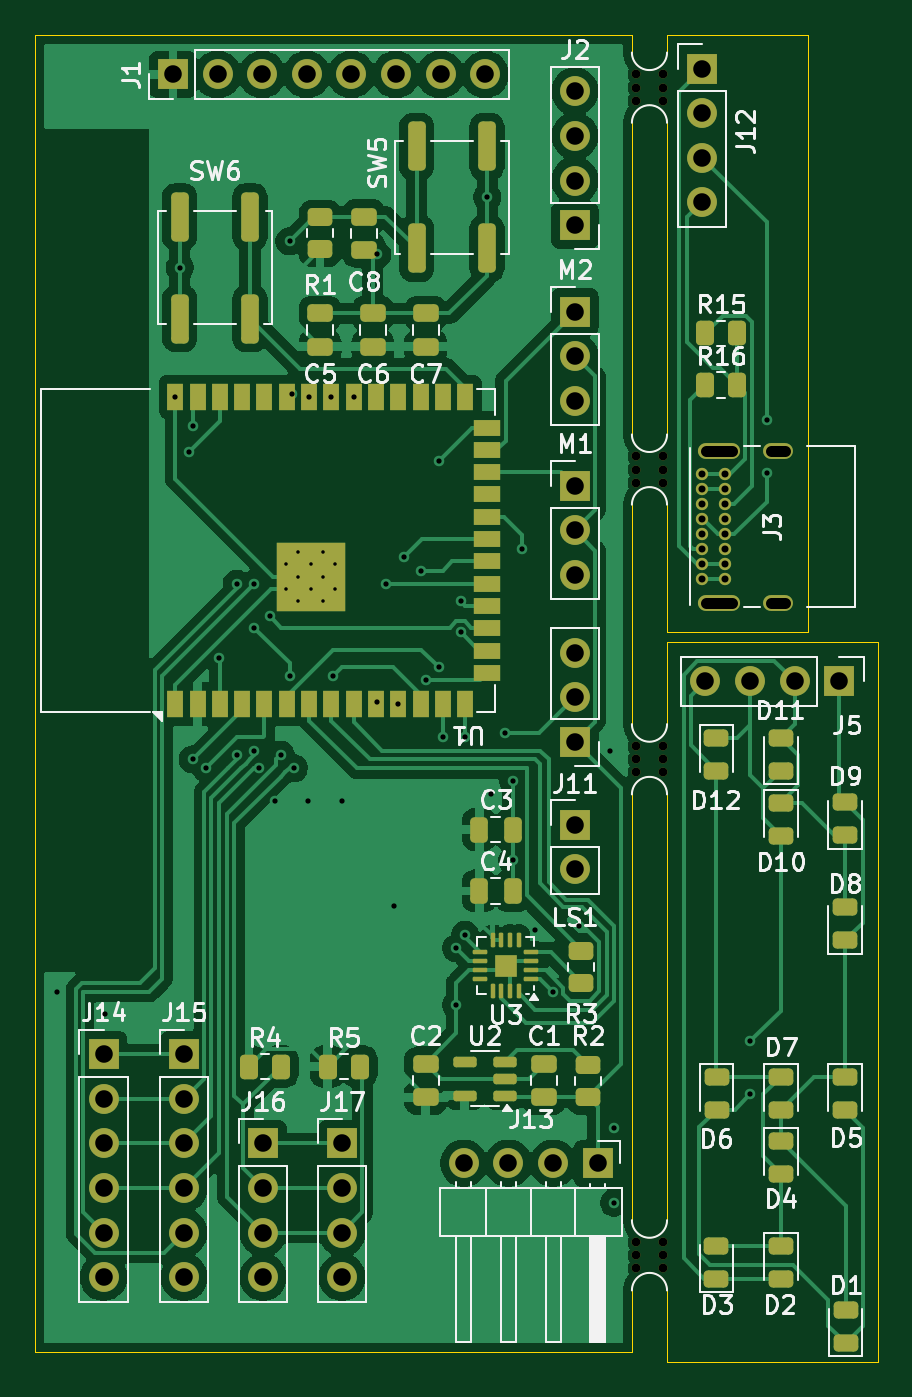
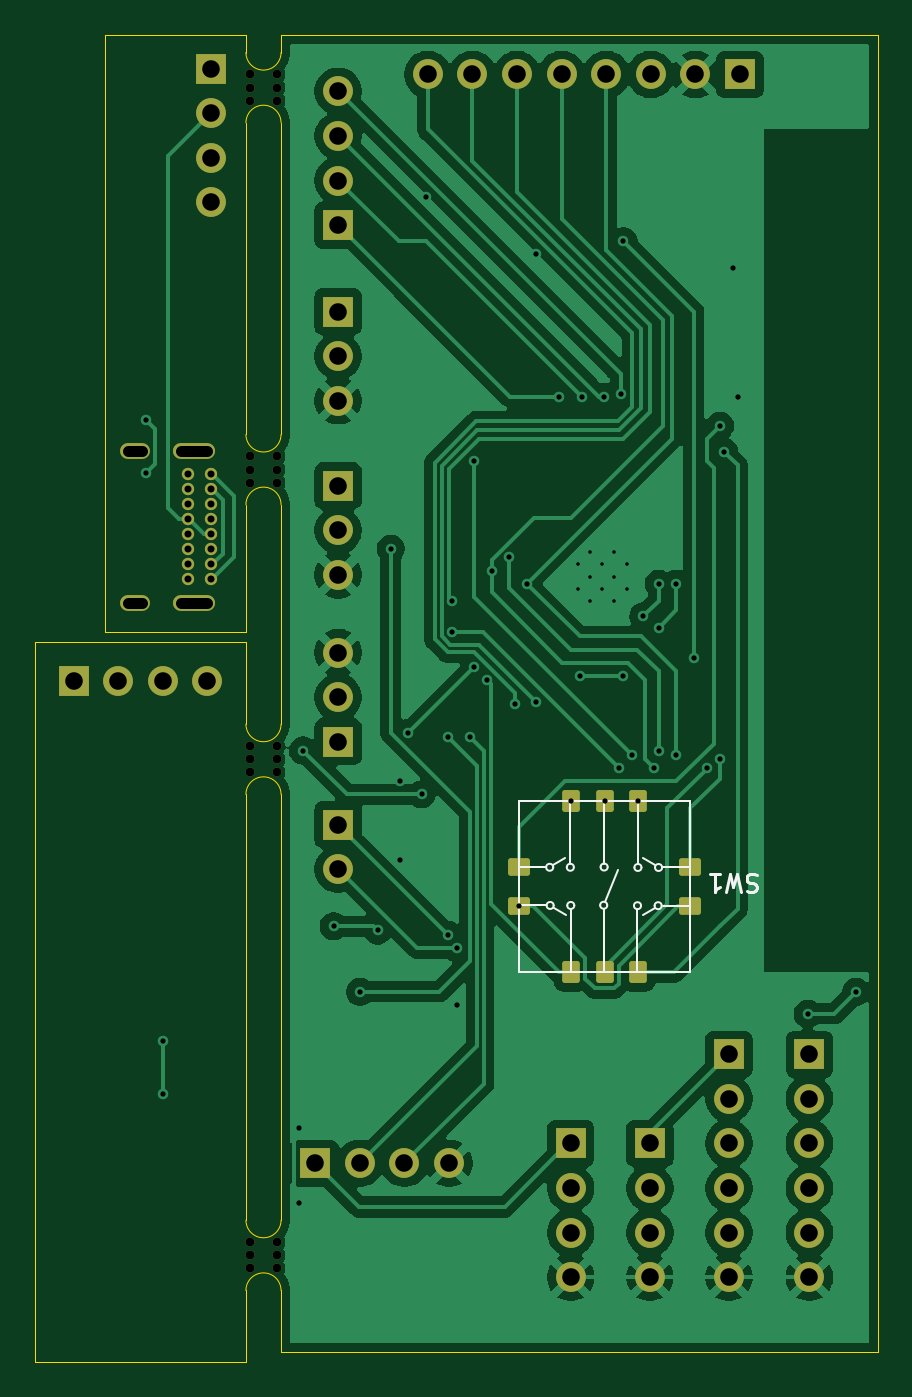
Circuit board: 11 layer files. Board 48.0 x 75.6 mm.
- bottom_copper: TARS-B_Cu.gbr (107226 bytes)
- bottom_mask: TARS-B_Mask.gbr (4753 bytes)
- paste: TARS-B_Paste.gbr (1500 bytes)
- bottom_silk: TARS-B_Silkscreen.gbr (4410 bytes)
- outline: TARS-Edge_Cuts.gbr (2741 bytes)
- top_copper: TARS-F_Cu.gbr (136223 bytes)
- top_mask: TARS-F_Mask.gbr (10029 bytes)
- paste: TARS-F_Paste.gbr (6798 bytes)
- top_silk: TARS-F_Silkscreen.gbr (69468 bytes)
- drill: TARS-NPTH.drl (675 bytes)
- drill: TARS-PTH.drl (2999 bytes)

=== bottom_copper: TARS-B_Cu.gbr (107226 bytes, source omitted) ===
=== bottom_mask: TARS-B_Mask.gbr ===
%TF.GenerationSoftware,KiCad,Pcbnew,9.0.4*%
%TF.CreationDate,2025-12-16T11:42:33-05:00*%
%TF.ProjectId,TARS,54415253-2e6b-4696-9361-645f70636258,rev?*%
%TF.SameCoordinates,Original*%
%TF.FileFunction,Soldermask,Bot*%
%TF.FilePolarity,Negative*%
%FSLAX46Y46*%
G04 Gerber Fmt 4.6, Leading zero omitted, Abs format (unit mm)*
G04 Created by KiCad (PCBNEW 9.0.4) date 2025-12-16 11:42:33*
%MOMM*%
%LPD*%
G01*
G04 APERTURE LIST*
G04 Aperture macros list*
%AMRoundRect*
0 Rectangle with rounded corners*
0 $1 Rounding radius*
0 $2 $3 $4 $5 $6 $7 $8 $9 X,Y pos of 4 corners*
0 Add a 4 corners polygon primitive as box body*
4,1,4,$2,$3,$4,$5,$6,$7,$8,$9,$2,$3,0*
0 Add four circle primitives for the rounded corners*
1,1,$1+$1,$2,$3*
1,1,$1+$1,$4,$5*
1,1,$1+$1,$6,$7*
1,1,$1+$1,$8,$9*
0 Add four rect primitives between the rounded corners*
20,1,$1+$1,$2,$3,$4,$5,0*
20,1,$1+$1,$4,$5,$6,$7,0*
20,1,$1+$1,$6,$7,$8,$9,0*
20,1,$1+$1,$8,$9,$2,$3,0*%
G04 Aperture macros list end*
%ADD10C,0.500000*%
%ADD11R,1.700000X1.700000*%
%ADD12C,1.700000*%
%ADD13C,0.700000*%
%ADD14O,2.400000X0.900000*%
%ADD15O,1.700000X0.900000*%
%ADD16RoundRect,0.150000X0.475000X-0.350000X0.475000X0.350000X-0.475000X0.350000X-0.475000X-0.350000X0*%
%ADD17RoundRect,0.150000X0.350000X0.475000X-0.350000X0.475000X-0.350000X-0.475000X0.350000X-0.475000X0*%
G04 APERTURE END LIST*
D10*
%TO.C,mouse-bite-2mm-slot*%
X164000000Y-106250000D03*
X165500000Y-106250000D03*
X164000000Y-105500000D03*
X165500000Y-105500000D03*
X164000000Y-104750000D03*
X165500000Y-104750000D03*
%TD*%
D11*
%TO.C,J11*%
X160500000Y-121000000D03*
D12*
X160500000Y-118460000D03*
X160500000Y-115920000D03*
%TD*%
D11*
%TO.C,J15*%
X138250000Y-138800000D03*
D12*
X138250000Y-141340000D03*
X138250000Y-143880000D03*
X138250000Y-146420000D03*
X138250000Y-148960000D03*
X138250000Y-151500000D03*
%TD*%
D11*
%TO.C,J17*%
X147250000Y-143880000D03*
D12*
X147250000Y-146420000D03*
X147250000Y-148960000D03*
X147250000Y-151500000D03*
%TD*%
D10*
%TO.C,mouse-bite-2mm-slot*%
X164000000Y-122750000D03*
X165500000Y-122750000D03*
X164000000Y-122000000D03*
X165500000Y-122000000D03*
X164000000Y-121250000D03*
X165500000Y-121250000D03*
%TD*%
D11*
%TO.C,LS1*%
X160500000Y-125725000D03*
D12*
X160500000Y-128265000D03*
%TD*%
D11*
%TO.C,M2*%
X160500000Y-96500000D03*
D12*
X160500000Y-99040000D03*
X160500000Y-101580000D03*
%TD*%
D11*
%TO.C,J13*%
X161800000Y-145010000D03*
D12*
X159260000Y-145010000D03*
X156720000Y-145010000D03*
X154180000Y-145010000D03*
%TD*%
D11*
%TO.C,J1*%
X137610000Y-83000000D03*
D12*
X140150000Y-83000000D03*
X142690000Y-83000000D03*
X145230000Y-83000000D03*
X147770000Y-83000000D03*
X150310000Y-83000000D03*
X152850000Y-83000000D03*
X155390000Y-83000000D03*
%TD*%
D13*
%TO.C,J3*%
X167726000Y-111725000D03*
X167726000Y-110875000D03*
X167726000Y-110025000D03*
X167726000Y-109175000D03*
X167726000Y-108325000D03*
X167726000Y-107475000D03*
X167726000Y-106625000D03*
X167726000Y-105775000D03*
X169076000Y-105775000D03*
X169076000Y-106625000D03*
X169076000Y-107475000D03*
X169076000Y-108325000D03*
X169076000Y-109175000D03*
X169076000Y-110025000D03*
X169076000Y-110875000D03*
X169076000Y-111725000D03*
D14*
X168706000Y-113075000D03*
D15*
X172086000Y-113075000D03*
D14*
X168706000Y-104425000D03*
D15*
X172086000Y-104425000D03*
%TD*%
D11*
%TO.C,J5*%
X175560000Y-117566000D03*
D12*
X173020000Y-117566000D03*
X170480000Y-117566000D03*
X167940000Y-117566000D03*
%TD*%
D11*
%TO.C,M1*%
X160500000Y-106420000D03*
D12*
X160500000Y-108960000D03*
X160500000Y-111500000D03*
%TD*%
D10*
%TO.C,mouse-bite-2mm-slot*%
X164000000Y-84500000D03*
X165500000Y-84500000D03*
X164000000Y-83750000D03*
X165500000Y-83750000D03*
X164000000Y-83000000D03*
X165500000Y-83000000D03*
%TD*%
D11*
%TO.C,J2*%
X160500000Y-91580000D03*
D12*
X160500000Y-89040000D03*
X160500000Y-86500000D03*
X160500000Y-83960000D03*
%TD*%
D10*
%TO.C,mouse-bite-2mm-slot*%
X164000000Y-151000000D03*
X165500000Y-151000000D03*
X164000000Y-150250000D03*
X165500000Y-150250000D03*
X164000000Y-149500000D03*
X165500000Y-149500000D03*
%TD*%
D11*
%TO.C,J14*%
X133660000Y-138800000D03*
D12*
X133660000Y-141340000D03*
X133660000Y-143880000D03*
X133660000Y-146420000D03*
X133660000Y-148960000D03*
X133660000Y-151500000D03*
%TD*%
D11*
%TO.C,J12*%
X167751000Y-82670000D03*
D12*
X167751000Y-85210000D03*
X167751000Y-87750000D03*
X167751000Y-90290000D03*
%TD*%
D11*
%TO.C,J16*%
X142750000Y-143880000D03*
D12*
X142750000Y-146420000D03*
X142750000Y-148960000D03*
X142750000Y-151500000D03*
%TD*%
D16*
%TO.C,SW1*%
X140450000Y-128150000D03*
X140450000Y-130350000D03*
D17*
X143425000Y-134125000D03*
X145325000Y-134125000D03*
X147225000Y-134125000D03*
D16*
X150200000Y-130350000D03*
X150200000Y-128150000D03*
D17*
X147225000Y-124375000D03*
X145325000Y-124375000D03*
X143425000Y-124375000D03*
%TD*%
M02*

=== paste: TARS-B_Paste.gbr (1500 bytes, source withheld) ===
=== bottom_silk: TARS-B_Silkscreen.gbr ===
%TF.GenerationSoftware,KiCad,Pcbnew,9.0.4*%
%TF.CreationDate,2025-12-16T11:42:33-05:00*%
%TF.ProjectId,TARS,54415253-2e6b-4696-9361-645f70636258,rev?*%
%TF.SameCoordinates,Original*%
%TF.FileFunction,Legend,Bot*%
%TF.FilePolarity,Positive*%
%FSLAX46Y46*%
G04 Gerber Fmt 4.6, Leading zero omitted, Abs format (unit mm)*
G04 Created by KiCad (PCBNEW 9.0.4) date 2025-12-16 11:42:33*
%MOMM*%
%LPD*%
G01*
G04 APERTURE LIST*
%ADD10C,0.150000*%
%ADD11C,0.120000*%
G04 APERTURE END LIST*
D10*
X136666667Y-128592800D02*
X136809524Y-128545180D01*
X136809524Y-128545180D02*
X137047619Y-128545180D01*
X137047619Y-128545180D02*
X137142857Y-128592800D01*
X137142857Y-128592800D02*
X137190476Y-128640419D01*
X137190476Y-128640419D02*
X137238095Y-128735657D01*
X137238095Y-128735657D02*
X137238095Y-128830895D01*
X137238095Y-128830895D02*
X137190476Y-128926133D01*
X137190476Y-128926133D02*
X137142857Y-128973752D01*
X137142857Y-128973752D02*
X137047619Y-129021371D01*
X137047619Y-129021371D02*
X136857143Y-129068990D01*
X136857143Y-129068990D02*
X136761905Y-129116609D01*
X136761905Y-129116609D02*
X136714286Y-129164228D01*
X136714286Y-129164228D02*
X136666667Y-129259466D01*
X136666667Y-129259466D02*
X136666667Y-129354704D01*
X136666667Y-129354704D02*
X136714286Y-129449942D01*
X136714286Y-129449942D02*
X136761905Y-129497561D01*
X136761905Y-129497561D02*
X136857143Y-129545180D01*
X136857143Y-129545180D02*
X137095238Y-129545180D01*
X137095238Y-129545180D02*
X137238095Y-129497561D01*
X137571429Y-129545180D02*
X137809524Y-128545180D01*
X137809524Y-128545180D02*
X138000000Y-129259466D01*
X138000000Y-129259466D02*
X138190476Y-128545180D01*
X138190476Y-128545180D02*
X138428572Y-129545180D01*
X139333333Y-128545180D02*
X138761905Y-128545180D01*
X139047619Y-128545180D02*
X139047619Y-129545180D01*
X139047619Y-129545180D02*
X138952381Y-129402323D01*
X138952381Y-129402323D02*
X138857143Y-129307085D01*
X138857143Y-129307085D02*
X138761905Y-129259466D01*
D11*
%TO.C,SW1*%
X140500000Y-128162500D02*
X142000000Y-128162500D01*
X140525000Y-130337500D02*
X142025000Y-130337500D01*
X142450000Y-128037500D02*
X143125000Y-127612500D01*
X142475000Y-130462500D02*
X143150000Y-130887500D01*
X143425000Y-127962500D02*
X143425000Y-124387500D01*
X143450000Y-130537500D02*
X143450000Y-134112500D01*
X145300000Y-130112500D02*
X144550000Y-128300000D01*
X145350000Y-127937500D02*
X145350000Y-124362500D01*
X145375000Y-130512500D02*
X145375000Y-134087500D01*
X147250000Y-130525000D02*
X147250000Y-134100000D01*
X147275000Y-127950000D02*
X147275000Y-124375000D01*
X148225000Y-130450000D02*
X147550000Y-130875000D01*
X148250000Y-128025000D02*
X147575000Y-127600000D01*
X150175000Y-130325000D02*
X148675000Y-130325000D01*
X150200000Y-128150000D02*
X148700000Y-128150000D01*
X150200000Y-124375000D02*
X140450000Y-124375000D01*
X140450000Y-134125000D01*
X150200000Y-134125000D01*
X150200000Y-124375000D01*
X142450000Y-128162500D02*
G75*
G02*
X142050000Y-128162500I-200000J0D01*
G01*
X142050000Y-128162500D02*
G75*
G02*
X142450000Y-128162500I200000J0D01*
G01*
X142475000Y-130337500D02*
G75*
G02*
X142075000Y-130337500I-200000J0D01*
G01*
X142075000Y-130337500D02*
G75*
G02*
X142475000Y-130337500I200000J0D01*
G01*
X143625000Y-128162500D02*
G75*
G02*
X143225000Y-128162500I-200000J0D01*
G01*
X143225000Y-128162500D02*
G75*
G02*
X143625000Y-128162500I200000J0D01*
G01*
X143650000Y-130337500D02*
G75*
G02*
X143250000Y-130337500I-200000J0D01*
G01*
X143250000Y-130337500D02*
G75*
G02*
X143650000Y-130337500I200000J0D01*
G01*
X145550000Y-128137500D02*
G75*
G02*
X145150000Y-128137500I-200000J0D01*
G01*
X145150000Y-128137500D02*
G75*
G02*
X145550000Y-128137500I200000J0D01*
G01*
X145575000Y-130312500D02*
G75*
G02*
X145175000Y-130312500I-200000J0D01*
G01*
X145175000Y-130312500D02*
G75*
G02*
X145575000Y-130312500I200000J0D01*
G01*
X147450000Y-130325000D02*
G75*
G02*
X147050000Y-130325000I-200000J0D01*
G01*
X147050000Y-130325000D02*
G75*
G02*
X147450000Y-130325000I200000J0D01*
G01*
X147475000Y-128150000D02*
G75*
G02*
X147075000Y-128150000I-200000J0D01*
G01*
X147075000Y-128150000D02*
G75*
G02*
X147475000Y-128150000I200000J0D01*
G01*
X148625000Y-130325000D02*
G75*
G02*
X148225000Y-130325000I-200000J0D01*
G01*
X148225000Y-130325000D02*
G75*
G02*
X148625000Y-130325000I200000J0D01*
G01*
X148650000Y-128150000D02*
G75*
G02*
X148250000Y-128150000I-200000J0D01*
G01*
X148250000Y-128150000D02*
G75*
G02*
X148650000Y-128150000I200000J0D01*
G01*
%TD*%
M02*

=== outline: TARS-Edge_Cuts.gbr ===
%TF.GenerationSoftware,KiCad,Pcbnew,9.0.4*%
%TF.CreationDate,2025-12-16T11:42:33-05:00*%
%TF.ProjectId,TARS,54415253-2e6b-4696-9361-645f70636258,rev?*%
%TF.SameCoordinates,Original*%
%TF.FileFunction,Profile,NP*%
%FSLAX46Y46*%
G04 Gerber Fmt 4.6, Leading zero omitted, Abs format (unit mm)*
G04 Created by KiCad (PCBNEW 9.0.4) date 2025-12-16 11:42:33*
%MOMM*%
%LPD*%
G01*
G04 APERTURE LIST*
%TA.AperFunction,Profile*%
%ADD10C,0.050000*%
%TD*%
G04 APERTURE END LIST*
D10*
X163750000Y-80750000D02*
X163750000Y-81750000D01*
X163750000Y-91750000D02*
X163750000Y-85750000D01*
X165750000Y-144926000D02*
X165750000Y-148250000D01*
X129750000Y-80750000D02*
X129750000Y-155750000D01*
X165750000Y-144926000D02*
X165750000Y-126601000D01*
X163750000Y-85750000D02*
G75*
G02*
X165750000Y-85750000I1000000J0D01*
G01*
X165750000Y-103500000D02*
G75*
G02*
X163750000Y-103500000I-1000000J0D01*
G01*
X165750000Y-115316000D02*
X177750000Y-115316000D01*
X165750000Y-114750000D02*
X173751000Y-114750000D01*
X163750000Y-154700000D02*
X163750000Y-155750000D01*
X163750000Y-115775000D02*
X163750000Y-113475000D01*
X165750000Y-120000000D02*
G75*
G02*
X163750000Y-120000000I-1000000J0D01*
G01*
X177750000Y-115316000D02*
X177750000Y-156316000D01*
X163750000Y-103500000D02*
X163750000Y-91750000D01*
X165750000Y-81750000D02*
X165750000Y-80750000D01*
X163750000Y-115775000D02*
X163750000Y-120000000D01*
X173751000Y-80750000D02*
X173751000Y-114750000D01*
X165750000Y-92251000D02*
X165750000Y-103500000D01*
X163750000Y-126075000D02*
X163750000Y-124000000D01*
X165750000Y-92251000D02*
X165750000Y-85750000D01*
X165750000Y-114001000D02*
X165750000Y-114750000D01*
X163750000Y-154700000D02*
X163750000Y-152250000D01*
X165750000Y-155226000D02*
X165750000Y-152250000D01*
X173751000Y-80750000D02*
X165751000Y-80750000D01*
X165750000Y-126601000D02*
X165750000Y-124000000D01*
X163750000Y-152250000D02*
G75*
G02*
X165750000Y-152250000I1000000J0D01*
G01*
X165750000Y-120000000D02*
X165750000Y-116301000D01*
X163750000Y-80750000D02*
X129750000Y-80750000D01*
X165750000Y-81750000D02*
G75*
G02*
X163750000Y-81750000I-1000000J0D01*
G01*
X163750000Y-144400000D02*
X163750000Y-148250000D01*
X165750000Y-114001000D02*
X165750000Y-107500000D01*
X163750000Y-124000000D02*
G75*
G02*
X165750000Y-124000000I1000000J0D01*
G01*
X177750000Y-156316000D02*
X165750000Y-156316000D01*
X165750000Y-116301000D02*
X165750000Y-115316000D01*
X163750000Y-144400000D02*
X163750000Y-126075000D01*
X163750000Y-113475000D02*
X163750000Y-107500000D01*
X163750000Y-107500000D02*
G75*
G02*
X165750000Y-107500000I1000000J0D01*
G01*
X165750000Y-156316000D02*
X165750000Y-155226000D01*
X129750000Y-155750000D02*
X163750000Y-155750000D01*
X165750000Y-148250000D02*
G75*
G02*
X163750000Y-148250000I-1000000J0D01*
G01*
M02*

=== top_copper: TARS-F_Cu.gbr (136223 bytes, source omitted) ===
=== top_mask: TARS-F_Mask.gbr (10029 bytes, source omitted) ===
=== paste: TARS-F_Paste.gbr (6798 bytes, source omitted) ===
=== top_silk: TARS-F_Silkscreen.gbr (69468 bytes, source omitted) ===
=== drill: TARS-NPTH.drl ===
M48
; DRILL file {KiCad 9.0.4} date 2025-12-16T11:42:36-0500
; FORMAT={-:-/ absolute / metric / decimal}
; #@! TF.CreationDate,2025-12-16T11:42:36-05:00
; #@! TF.GenerationSoftware,Kicad,Pcbnew,9.0.4
; #@! TF.FileFunction,NonPlated,1,2,NPTH
FMAT,2
METRIC
; #@! TA.AperFunction,NonPlated,NPTH,ComponentDrill
T1C0.500
%
G90
G05
T1
X164.0Y-83.0
X164.0Y-83.75
X164.0Y-84.5
X164.0Y-104.75
X164.0Y-105.5
X164.0Y-106.25
X164.0Y-121.25
X164.0Y-122.0
X164.0Y-122.75
X164.0Y-149.5
X164.0Y-150.25
X164.0Y-151.0
X165.5Y-83.0
X165.5Y-83.75
X165.5Y-84.5
X165.5Y-104.75
X165.5Y-105.5
X165.5Y-106.25
X165.5Y-121.25
X165.5Y-122.0
X165.5Y-122.75
X165.5Y-149.5
X165.5Y-150.25
X165.5Y-151.0
M30

=== drill: TARS-PTH.drl ===
M48
; DRILL file {KiCad 9.0.4} date 2025-12-16T11:42:36-0500
; FORMAT={-:-/ absolute / metric / decimal}
; #@! TF.CreationDate,2025-12-16T11:42:36-05:00
; #@! TF.GenerationSoftware,Kicad,Pcbnew,9.0.4
; #@! TF.FileFunction,Plated,1,2,PTH
FMAT,2
METRIC
; #@! TA.AperFunction,Plated,PTH,ComponentDrill
T1C0.200
; #@! TA.AperFunction,Plated,PTH,ViaDrill
T2C0.300
; #@! TA.AperFunction,Plated,PTH,ComponentDrill
T3C0.400
; #@! TA.AperFunction,Plated,PTH,ComponentDrill
T4C0.600
; #@! TA.AperFunction,Plated,PTH,ComponentDrill
T5C1.000
%
G90
G05
T1
X144.06Y-110.895
X144.06Y-112.295
X144.76Y-110.195
X144.76Y-111.595
X144.76Y-112.995
X145.46Y-110.895
X145.46Y-112.295
X146.16Y-110.195
X146.16Y-111.595
X146.16Y-112.995
X146.86Y-110.895
X146.86Y-112.295
T2
X131.0Y-135.25
X133.75Y-136.5
X137.74Y-101.345
X138.0Y-94.0
X138.5Y-104.5
X138.75Y-103.0
X138.75Y-122.0
X139.5Y-122.5
X140.25Y-116.25
X141.25Y-112.0
X141.25Y-121.75
X142.25Y-112.0
X142.25Y-114.5
X142.25Y-121.5
X142.5Y-122.5
X143.117Y-113.855
X143.425Y-124.375
X143.75Y-121.75
X144.25Y-92.5
X144.25Y-117.25
X144.41Y-101.222
X144.5Y-122.5
X145.325Y-124.375
X145.36Y-101.345
X146.63Y-101.345
X146.75Y-117.25
X147.225Y-124.375
X147.9Y-101.345
X149.25Y-93.25
X149.25Y-118.75
X149.75Y-112.0
X150.2Y-130.35
X150.44Y-118.845
X150.75Y-110.5
X151.75Y-111.25
X152.0Y-117.5
X152.75Y-105.0
X152.75Y-116.75
X153.0Y-120.75
X153.75Y-132.75
X153.75Y-136.0
X154.0Y-113.0
X154.0Y-114.75
X154.25Y-120.75
X154.25Y-132.0
X155.5Y-90.0
X155.75Y-124.0
X156.5Y-120.5
X156.95Y-127.75
X157.0Y-123.25
X157.5Y-110.0
X158.25Y-131.75
X159.25Y-135.25
X160.75Y-131.5
X162.5Y-121.5
X162.75Y-143.0
X162.75Y-147.25
X170.5Y-138.066
X170.5Y-141.066
X171.426Y-102.7
X171.426Y-105.7
T3
X167.726Y-105.775
X167.726Y-106.625
X167.726Y-107.475
X167.726Y-108.325
X167.726Y-109.175
X167.726Y-110.025
X167.726Y-110.875
X167.726Y-111.725
X169.076Y-105.775
X169.076Y-106.625
X169.076Y-107.475
X169.076Y-108.325
X169.076Y-109.175
X169.076Y-110.025
X169.076Y-110.875
X169.076Y-111.725
T5
X133.66Y-138.8
X133.66Y-141.34
X133.66Y-143.88
X133.66Y-146.42
X133.66Y-148.96
X133.66Y-151.5
X137.61Y-83.0
X138.25Y-138.8
X138.25Y-141.34
X138.25Y-143.88
X138.25Y-146.42
X138.25Y-148.96
X138.25Y-151.5
X140.15Y-83.0
X142.69Y-83.0
X142.75Y-143.88
X142.75Y-146.42
X142.75Y-148.96
X142.75Y-151.5
X145.23Y-83.0
X147.25Y-143.88
X147.25Y-146.42
X147.25Y-148.96
X147.25Y-151.5
X147.77Y-83.0
X150.31Y-83.0
X152.85Y-83.0
X154.18Y-145.01
X155.39Y-83.0
X156.72Y-145.01
X159.26Y-145.01
X160.5Y-83.96
X160.5Y-86.5
X160.5Y-89.04
X160.5Y-91.58
X160.5Y-96.5
X160.5Y-99.04
X160.5Y-101.58
X160.5Y-106.42
X160.5Y-108.96
X160.5Y-111.5
X160.5Y-115.92
X160.5Y-118.46
X160.5Y-121.0
X160.5Y-125.725
X160.5Y-128.265
X161.8Y-145.01
X167.751Y-82.67
X167.751Y-85.21
X167.751Y-87.75
X167.751Y-90.29
X167.94Y-117.566
X170.48Y-117.566
X173.02Y-117.566
X175.56Y-117.566
T4
X167.956Y-104.425G85X169.456Y-104.425
G05
X167.956Y-113.075G85X169.456Y-113.075
G05
X171.686Y-104.425G85X172.486Y-104.425
G05
X171.686Y-113.075G85X172.486Y-113.075
G05
M30
